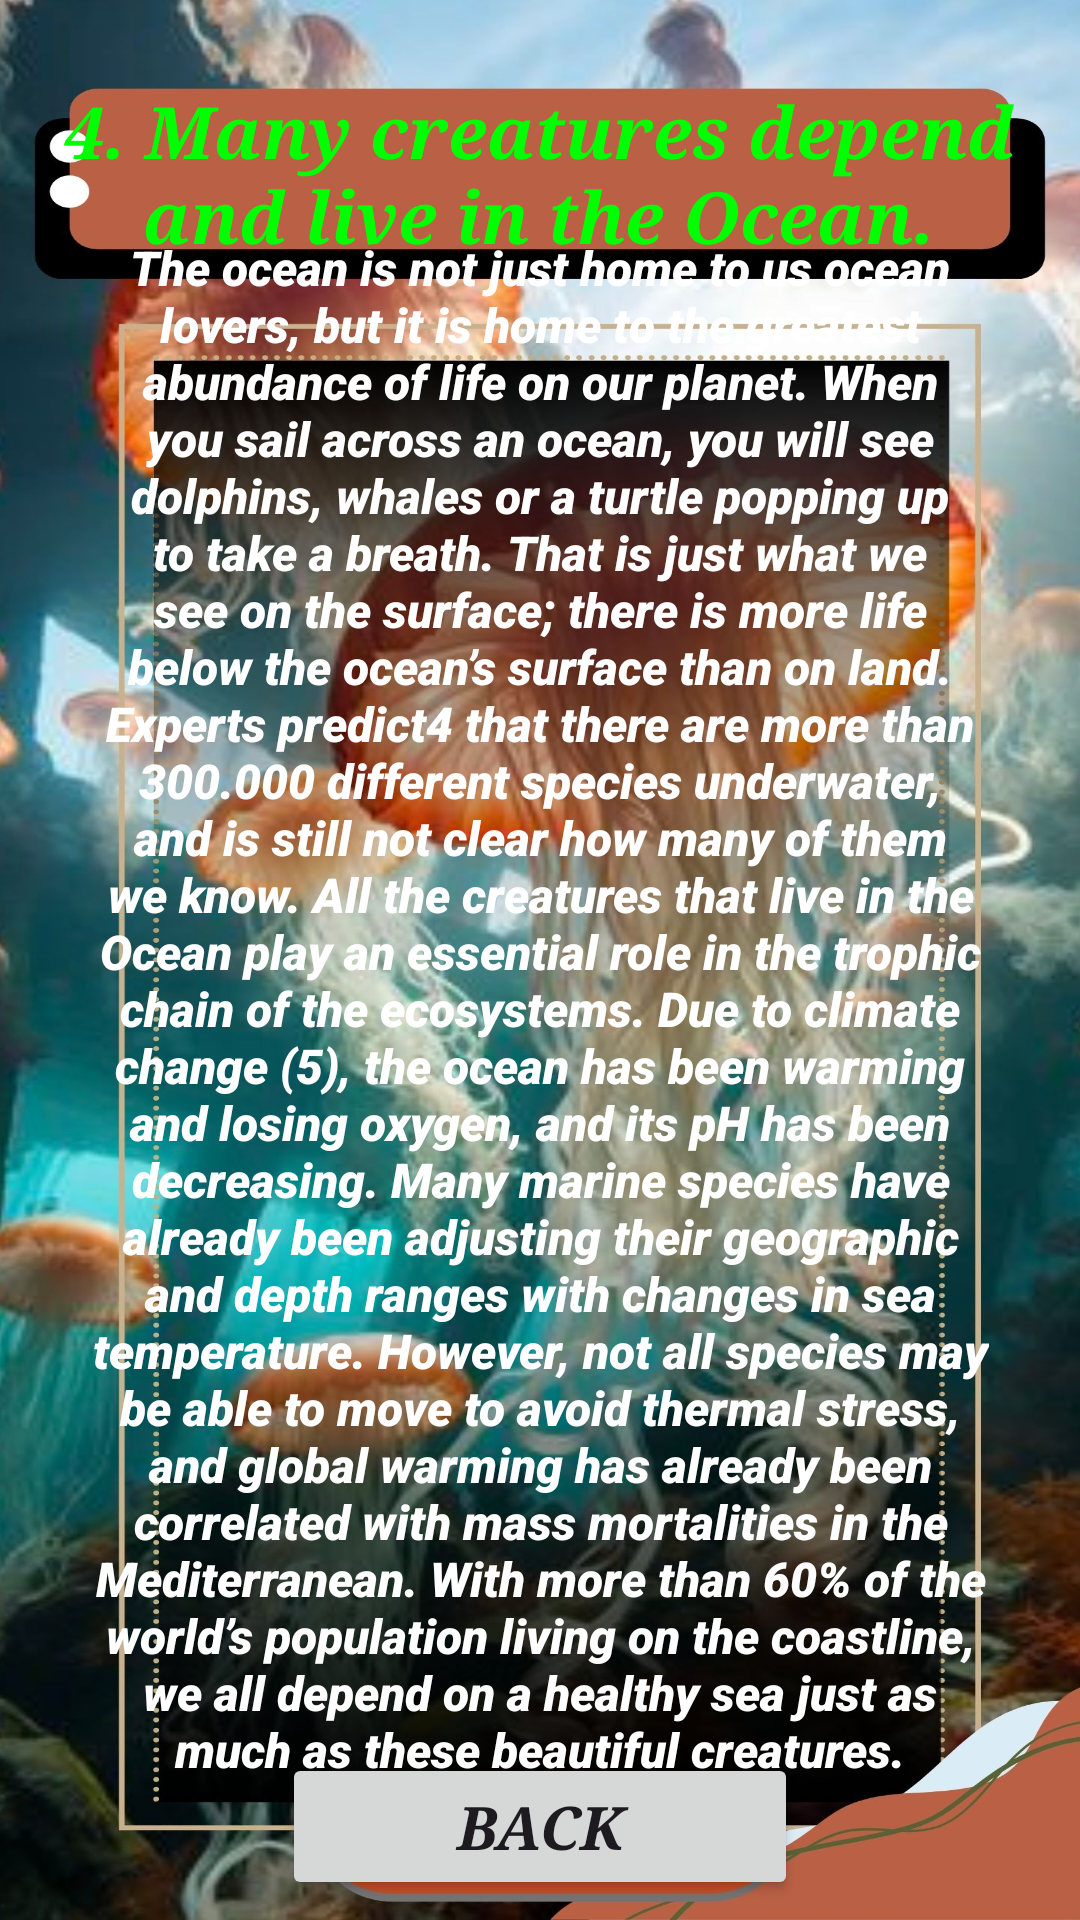

Reconstruct the res/layout file that produces this screen, plus the resources it refers to.
<!-- AndroidManifest.xml: application theme Theme.App1 -->
<!-- res/layout/activity_many_creatures.xml -->
<?xml version="1.0" encoding="utf-8"?>
<androidx.constraintlayout.widget.ConstraintLayout xmlns:android="http://schemas.android.com/apk/res/android"
    xmlns:app="http://schemas.android.com/apk/res-auto"
    xmlns:tools="http://schemas.android.com/tools"
    android:id="@+id/main"
    android:layout_width="match_parent"
    android:layout_height="match_parent"
    tools:context=".many_creatures"
    android:background="@drawable/many_creatures">

    <TextView
        android:id="@+id/textView17"
        android:layout_width="334dp"
        android:layout_height="59dp"
        android:fontFamily="serif"
        android:text="4. Many creatures depend and live in the Ocean."
        android:textAlignment="center"
        android:textColor="#00FF00"
        android:textSize="24sp"
        android:textStyle="bold|italic"
        app:layout_constraintBottom_toBottomOf="parent"
        app:layout_constraintEnd_toEndOf="parent"
        app:layout_constraintHorizontal_bias="0.493"
        app:layout_constraintStart_toStartOf="parent"
        app:layout_constraintTop_toTopOf="parent"
        app:layout_constraintVertical_bias="0.047" />

    <TextView
        android:id="@+id/textView18"
        android:layout_width="299dp"
        android:layout_height="531dp"
        android:fontFamily="sans-serif-black"
        android:text="The ocean is not just home to us ocean lovers, but it is home to the greatest abundance of life on our planet. When you sail across an ocean, you will see dolphins, whales or a turtle popping up to take a breath. That is just what we see on the surface; there is more life below the ocean’s surface than on land.
Experts predict4 that there are more than 300.000 different species underwater, and is still not clear how many of them we know. All the creatures that live in the Ocean play an essential role in the trophic chain of the ecosystems. Due to climate change (5), the ocean has been warming and losing oxygen, and its pH has been decreasing.
Many marine species have already been adjusting their geographic and depth ranges with changes in sea temperature. However, not all species may be able to move to avoid thermal stress, and global warming has already been correlated with mass mortalities in the Mediterranean. With more than 60% of the world’s population living on the coastline, we all depend on a healthy sea just as much as these beautiful creatures."
        android:textAlignment="center"
        android:textColor="#FFFFFF"
        android:textSize="16sp"
        android:textStyle="italic"
        app:layout_constraintBottom_toBottomOf="parent"
        app:layout_constraintEnd_toEndOf="parent"
        app:layout_constraintStart_toStartOf="parent"
        app:layout_constraintTop_toTopOf="parent"
        app:layout_constraintVertical_bias="0.72" />

    <Button
        android:id="@+id/button27"
        android:layout_width="172dp"
        android:layout_height="49dp"
        android:fontFamily="serif"
        android:text="back"
        android:textSize="20sp"
        android:textStyle="bold|italic"
        app:layout_constraintBottom_toBottomOf="parent"
        app:layout_constraintEnd_toEndOf="parent"
        app:layout_constraintStart_toStartOf="parent"
        app:layout_constraintTop_toTopOf="parent"
        app:layout_constraintVertical_bias="0.989" />
</androidx.constraintlayout.widget.ConstraintLayout>
<!-- resources referenced by this layout -->
<resources>
  <!-- drawable many_creatures: jpg bitmap (drawable, 315590 bytes) -->
  <style name="Theme.App1" parent="Base.Theme.App1" />
  <style name="Base.Theme.App1" parent="Theme.Material3.DayNight.NoActionBar">
          <item name="colorPrimary">@color/lavender</item>
          <item name="colorPrimaryVariant">@color/lavender</item>
          
          
      </style>
  <color name="lavender">#8692F7</color>
</resources>
